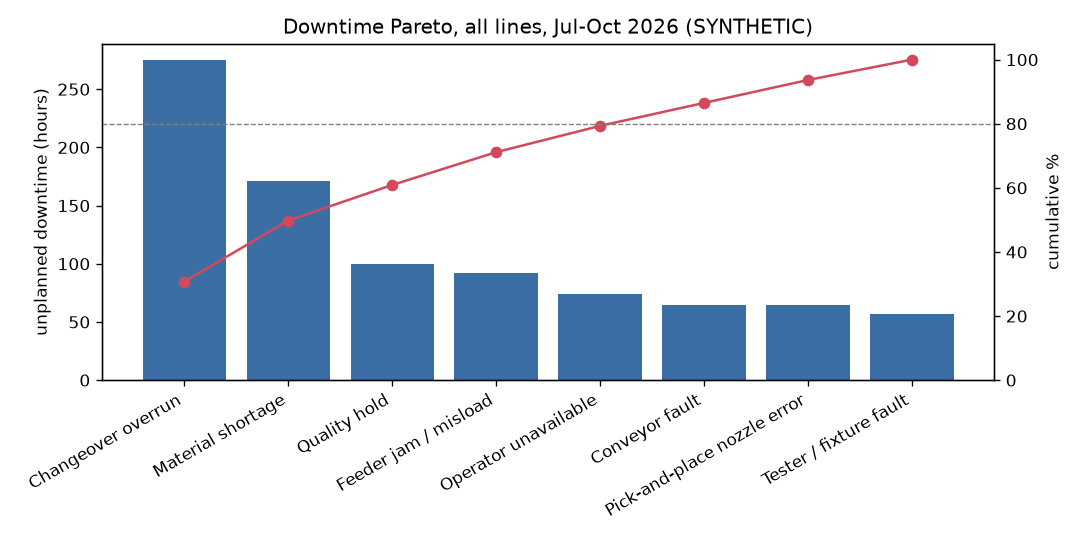

The table this chart was drawn from, first rows:
reason, reason_category, minutes, events, share, cumulative_share
Changeover overrun, Changeover, 16525, 556, 0.3071, 0.3071
Material shortage, Material, 10264, 287, 0.1908, 0.4979
Quality hold, Quality, 5971, 136, 0.111, 0.6089
Feeder jam / misload, Equipment, 5504, 508, 0.1023, 0.7112
Operator unavailable, People, 4418, 196, 0.0821, 0.7933
Conveyor fault, Equipment, 3853, 219, 0.07161, 0.8649
Pick-and-place nozzle error, Equipment, 3850, 269, 0.07155, 0.9364
Tester / fixture fault, Equipment, 3419, 177, 0.06355, 1.0
